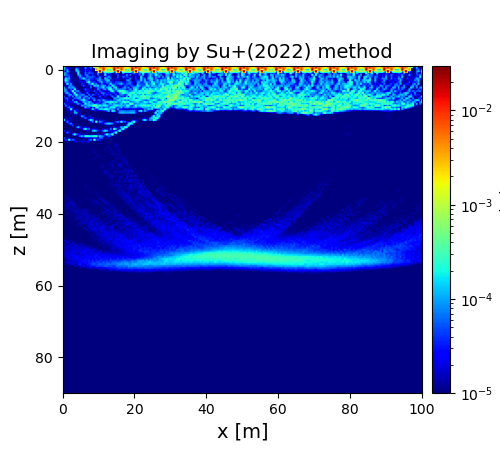

Data behind this chart, as committed beside it:
1.979301894031226317e-04, 3.362399106426883899e-05, 9.681322039811246616e-06, 1.656637238568895923e-05, 1.374297198950401711e-05, 8.673307415938477711e-06, 1.347501797633246100e-05, 6.868869929906580118e-05, 1.760105435542670772e-05, 6.707894581481022714e-06, 1.744314914662385935e-05, 1.111799996456515688e-05, 1.022557580894147998e-04, 2.015604205254984920e-05, 3.496584226738338319e-05, 8.459369350769713246e-05, 1.091216830659017986e-05, 2.615221323366136510e-02, 1.823283815540350779e-04, 5.311744103673276098e-04, 8.160644041912741445e-05, 8.176149857849410174e-05, 7.186203845721511434e-04, 2.656850369301827844e-02
1.990621150858657091e-04, 3.638557654872053395e-05, 1.671622880280133829e-05, 1.672544299528057140e-05, 1.164060599353524776e-05, 8.757630061197091339e-06, 1.032781943097631643e-05, 3.291090022097118746e-05, 2.962924832305746363e-05, 5.472631320530189289e-06, 1.533602584336742430e-05, 7.952265819855215145e-06, 9.665061578238239211e-05, 1.888686821189711922e-05, 2.965919439256191120e-05, 7.387387763203859194e-05, 9.746184678681900983e-06, 5.109038267393672164e-05, 1.961285849220182568e-03, 9.737909334963168527e-05, 5.470953152638563868e-03, 4.371840327456328647e-03, 7.713198494007259681e-03, 2.772522405847963663e-03
1.265510971872864864e-04, 3.533060056747093952e-05, 6.793411106930595088e-05, 1.807795787026618797e-05, 1.060742635000645900e-05, 7.680853073177272921e-06, 5.214468153613670073e-06, 1.777767766777207947e-04, 5.073048400008223788e-05, 5.090334092123991007e-06, 1.341372117101747242e-05, 8.279762154227275509e-06, 4.730740284959479423e-05, 1.735452783517277682e-05, 1.382626343592368403e-05, 2.417106657545561066e-05, 8.404926873531365957e-06, 9.239536561693185686e-06, 5.042120024869898437e-03, 2.066640996758038751e-03, 1.931573288708529211e-04, 2.052796655246437365e-03, 1.226998404218093176e-02, 2.458930714433099282e-03
4.644329111834498875e-05, 1.366812246214687044e-05, 1.232512803582698328e-04, 1.855744478478728771e-05, 1.101444328087049770e-05, 1.182683468932601191e-05, 4.299111905365977038e-06, 9.939179889569875145e-05, 1.375691223639665176e-04, 1.325397880612194570e-05, 2.179193179152590784e-05, 8.774139880474044761e-06, 4.394571621910489797e-05, 1.785620212797986043e-05, 2.962707318916403524e-05, 3.421940626557293296e-05, 1.403583281409336184e-05, 1.170281497183641898e-05, 2.570877250228692629e-05, 7.031366598461508751e-05, 2.627214800800094577e-02, 4.215516323836104596e-05, 1.536135634213519263e-04, 7.037997366117367372e-04
1.067238192804363000e-04, 8.434775362156418503e-05, 3.406801529804655461e-05, 1.583391014385234573e-05, 1.060330722002588799e-05, 9.281290939824344145e-06, 3.348794405460935375e-06, 1.348000352643277029e-05, 2.048742013769500178e-04, 8.424645256149633068e-06, 1.585222904714590105e-05, 7.893660963892993243e-06, 7.317169350716482977e-05, 1.808466928943967757e-05, 5.789643629994044018e-05, 3.956351470100594425e-05, 4.284278602300291869e-05, 1.000345275299373540e-05, 1.950355886960895962e-05, 9.383880640713295558e-05, 1.467125929835327371e-05, 1.094370016975663252e-05, 3.256948671237392155e-05, 1.322135981205338441e-04
1.501979467989131951e-04, 6.662659360490026910e-05, 5.221049237548036349e-05, 3.424795093451344410e-05, 9.629290417649012459e-06, 1.514579109307845017e-05, 4.331355986763517986e-06, 6.710057857328590598e-06, 1.014937029137882635e-04, 7.949483117507998367e-05, 1.019872509068449879e-05, 1.591483866557341043e-05, 6.404810044711280669e-05, 7.236178408923924952e-05, 2.660181867888707069e-05, 1.016273612962560604e-05, 3.654818635988461276e-05, 1.447229357422727175e-05, 8.870270278153612371e-06, 5.725438040095288185e-05, 1.066168530482172188e-05, 9.978332966760634080e-06, 1.105671453384635410e-05, 1.906678888806016066e-04
1.217163750058287867e-05, 4.068316849976254029e-05, 3.021851795134898014e-05, 6.613265254165246365e-05, 8.426136121575488315e-06, 1.004548908721878492e-05, 5.892240095923135853e-06, 5.778862556055387452e-06, 3.054563407682029188e-05, 1.003405508521201079e-04, 5.023947964812868774e-05, 1.292585563638385055e-05, 1.850763902334628003e-05, 7.664586882955144417e-05, 5.407814213678165322e-05, 4.706562222708871897e-05, 5.104343855233657530e-05, 4.357758596866365293e-05, 1.289434973569518793e-05, 2.566807238462905465e-05, 5.584286102643772136e-05, 1.535608071752384463e-05, 1.538694413236201046e-05, 3.426201366822940190e-05
1.182731465328656049e-05, 1.656975437485231728e-04, 8.879984424756211974e-05, 1.014565957956313356e-04, 9.106447221266352737e-06, 6.380638236311567252e-06, 9.602016984170370852e-06, 1.070392004503460118e-05, 1.348853029899181895e-05, 4.218785647563419677e-05, 7.282324399152967527e-05, 1.872912528520367730e-04, 6.065157939901343309e-05, 3.778714293201942644e-05, 5.560384136218055122e-05, 4.863497734329972418e-05, 4.080809074841142988e-05, 2.084862847985825468e-05, 5.394139186502199614e-05, 4.437956363575372778e-05, 1.142477869776611444e-04, 1.276407052929397849e-05, 9.201494394099927554e-06, 1.534684818953404738e-04
1.067621121542753742e-05, 2.589004084276778591e-04, 1.026472711075104052e-04, 3.863611718226854839e-05, 1.517735517978356126e-05, 7.079339371028341633e-06, 1.500018019957878167e-05, 9.211720295577012258e-06, 1.402270042275346509e-05, 3.073867361042109387e-05, 9.967206637951056517e-06, 1.448693350242493687e-05, 5.160638032876504360e-05, 6.516643757723008493e-05, 9.129192748797180460e-05, 2.299782730333871313e-05, 2.372875892184946403e-05, 1.619232714698867461e-05, 2.672641772692076691e-05, 7.687218950311146401e-05, 1.043497939720878370e-04, 5.053369679063005607e-05, 2.338539641553668853e-05, 6.314774002561474519e-05
1.204433272142187284e-05, 1.026626765231895610e-04, 6.811852751663566644e-05, 3.978833509312818488e-05, 2.466487689428142351e-05, 1.147484932647057531e-05, 9.494738886256300040e-06, 1.212399023808938468e-05, 1.178757580872129676e-05, 2.258361340060170211e-05, 2.082927116371643009e-05, 1.164338715795290029e-05, 1.862481175004788661e-05, 1.134579794343055858e-04, 2.363722276767236854e-04, 3.841083725862534513e-05, 3.914601195414492315e-05, 4.363970174355147184e-05, 1.137289059676803714e-05, 2.492432294794253155e-05, 6.602237986793955255e-05, 1.166158149064186380e-04, 2.255347881538731519e-05, 3.778160124967041542e-05
1.538674778344680544e-05, 2.081828423060901243e-05, 2.145858085807828073e-04, 1.369424694796815214e-05, 8.460528987932873241e-05, 1.396149059844309655e-05, 6.696879782540144361e-06, 1.124961580970648975e-05, 1.238277254936246880e-05, 6.438007517957184581e-06, 4.227654021931777915e-05, 2.209494593003802961e-05, 6.764427823112881335e-06, 9.790085544450335815e-06, 6.444479689415473088e-05, 8.443243156705036007e-05, 2.336028027369452926e-04, 4.386308931391720019e-05, 7.738762907306297851e-05, 1.250166793205899608e-05, 1.178175794366099403e-05, 7.824154479712902533e-05, 2.125884819302042988e-05, 1.646578551331711753e-05
1.905117262323953936e-05, 1.215849507693697860e-05, 1.706275761019677645e-05, 5.481930150157045961e-05, 9.196130023442402864e-05, 4.137737305672482824e-05, 1.060169419283689541e-05, 7.691728121270048743e-06, 7.447347553030623481e-06, 5.507590330557709229e-06, 2.136109849624983996e-05, 5.917106880119411182e-05, 8.162878583320613978e-06, 1.114588191744955663e-05, 2.288637495804142326e-05, 5.389812387268063168e-05, 1.537877722492115554e-05, 1.583742008596929175e-04, 1.126787472723043867e-04, 1.350460131240838722e-04, 2.117869045453821202e-05, 9.100760352061373817e-05, 1.177625372125516668e-04, 8.947785874515919462e-05
9.800749700648609536e-05, 1.551835663442358124e-05, 1.667711599399562439e-05, 1.170723213568147276e-04, 6.585630642011019303e-05, 1.102043339184443315e-04, 5.798610275324606018e-05, 6.265663601536527177e-06, 1.047577618921402453e-05, 1.011831528772434133e-05, 7.648224064476132403e-06, 9.811315922186605946e-06, 1.163977951314958564e-05, 1.698020895713791206e-05, 9.443444693414134206e-06, 6.560943477129428539e-05, 9.198812316211172214e-06, 2.285024293252982215e-05, 3.774119587444355354e-05, 7.645842210938743385e-05, 3.708871554554285608e-05, 1.084374107958653881e-04, 1.839555784423354493e-04, 1.627403452867983569e-05
1.114292787260508184e-04, 8.561360038938239741e-05, 1.304357460779284554e-05, 1.603071654599803677e-05, 7.129113327828273010e-05, 1.700422160818994735e-05, 2.208140862292649160e-04, 2.811979874593713153e-05, 1.010357952705635827e-05, 1.236793450218475207e-05, 1.045168742623168315e-05, 1.708415780106620788e-05, 5.782334793630409522e-05, 2.835999516036039194e-05, 1.381387638227668340e-05, 1.298867339048596575e-05, 8.394466351212010935e-06, 1.054449889432717920e-05, 2.107618287479644161e-05, 9.299481620892653439e-05, 3.376310429228987357e-05, 1.002213940465875398e-05, 6.546561324027362237e-05, 1.061449078787513360e-04
1.017629529636403512e-04, 8.976813198857531398e-05, 3.825645641811444480e-05, 1.300306028785422310e-05, 3.113277063427199868e-05, 2.849828122817158241e-04, 6.824202114398577779e-06, 8.257277520549026234e-05, 8.049346873316072808e-05, 1.174257794613883321e-05, 1.166269904880350063e-05, 9.811474162302354418e-06, 2.347750569058159505e-05, 2.386430419991156842e-05, 2.241082047843633861e-05, 1.306276487917591421e-05, 2.171874915641884351e-05, 5.128123412091539578e-05, 1.407338214266525335e-05, 1.381559193781426992e-05, 5.091030808640348770e-05, 3.177049209759426367e-05, 6.577624162846801399e-06, 1.052060890786871099e-05
1.265080875668296782e-05, 7.561290296583045095e-05, 1.295198614646558540e-04, 3.449358912510796686e-05, 1.258572633789017380e-05, 2.644652757972795892e-05, 2.488248609372727821e-04, 2.994363769351376546e-05, 2.730515732885629282e-05, 5.050918211519152560e-05, 1.102719384055483004e-05, 1.495229800364275701e-05, 9.641997940520402550e-06, 6.751246180196884405e-05, 1.816976970874789525e-05, 1.096966361762611641e-05, 7.713224313250886612e-06, 7.187445650732576136e-06, 3.875027235352340092e-05, 1.151549269426423286e-05, 7.152964573735620249e-06, 7.221252880207931985e-05, 7.164477915471262586e-05, 3.350679673054005015e-05
9.533548922534928921e-06, 1.972213835631843551e-05, 2.473229369693591501e-05, 9.459121640337012061e-05, 9.225938726346292779e-05, 1.475297234332162453e-05, 9.642484144983913812e-05, 2.165556570033141145e-04, 5.738646900881096418e-05, 4.399878250597340348e-05, 9.744575622406798467e-05, 7.580327157008502918e-05, 1.183921565296459149e-05, 1.066171061299474605e-05, 7.304660996543981596e-05, 1.182002606915112585e-05, 6.348207206998019174e-05, 3.492362898653247921e-05, 1.386056316681403288e-05, 4.092981488424675770e-05, 9.000665667638825618e-06, 1.097488749253717188e-05, 5.657128213319507278e-05, 2.062485066723009858e-05
6.379604754466011403e-05, 8.855858869865158576e-06, 8.537768217295854239e-06, 5.421897717692168348e-05, 1.877939585587911690e-05, 8.738632484738276458e-05, 1.292301621004951915e-05, 1.047532061977717662e-04, 6.108079336583986630e-05, 9.896974902062371691e-05, 1.201794260396145632e-05, 5.334889805113979169e-05, 8.662716504857491417e-05, 7.438900763470543106e-05, 7.169605542485521744e-06, 7.197129900818146123e-05, 1.310493938705085536e-05, 1.069620527594473814e-05, 1.173948218344363039e-05, 1.421635134042078569e-05, 5.501394308222646489e-05, 8.391317194172247465e-06, 1.255537733118304565e-05, 2.529234919116648888e-05
1.946517312329688803e-05, 4.994304785726171167e-05, 6.151746726597412374e-05, 9.540422030963343104e-06, 1.618649337684673273e-05, 1.645161381012620629e-05, 6.459415288159674434e-05, 4.681863632789425109e-05, 1.086490346474106147e-04, 9.554434616132157713e-05, 1.514169882486894165e-05, 1.111780259962724210e-04, 3.441769300002233626e-05, 3.338414749764781426e-05, 1.015797988875451175e-04, 2.173459397536774368e-05, 7.008793891805319132e-05, 4.545488598273028484e-05, 1.153484536844582680e-05, 1.395934516072867601e-05, 1.875985646904320303e-05, 3.214222999979904387e-05, 1.123867941792015629e-05, 6.718446858345229727e-06
1.846563174078934006e-05, 2.315105624786000646e-05, 4.324992111889573612e-05, 1.383113229063858285e-05, 1.020182206478366968e-05, 7.126140887479343261e-05, 1.390537191740022092e-05, 1.172068433395007884e-05, 1.389557064829999094e-05, 5.286964385760443725e-05, 1.133203707201261391e-04, 2.413311087187055171e-04, 7.470580261412415309e-05, 4.987428227913285895e-05, 1.190657495893754399e-05, 1.945087814389199896e-05, 1.832898576258127466e-05, 1.032658462520751915e-04, 1.477621552121757900e-05, 5.843921504964927886e-05, 6.447432633757640725e-05, 3.013929547574879851e-05, 1.273904491623485213e-04, 4.969128263441508094e-05
1.248134814677346918e-05, 2.174625130257087333e-05, 1.964262461433376520e-05, 2.438216353856841392e-05, 1.435106194911414494e-05, 2.005637342182451795e-05, 9.190432527972209578e-05, 1.216347615244336489e-04, 1.229587269099195363e-05, 1.897885677909119634e-05, 2.827903857545650720e-05, 1.107922650649550305e-04, 8.766559044168207335e-05, 6.145601220141998482e-05, 1.373636100260526138e-04, 7.818484241358361522e-05, 1.005214669255828052e-05, 1.879811307277399546e-05, 2.493182915882262483e-05, 2.670850565610763877e-05, 4.405231480521048880e-05, 1.785736194830471073e-05, 5.248982611908513922e-05, 1.217910982883616482e-04
7.400470768316386508e-05, 2.407946163839466694e-05, 2.157176712935774220e-05, 1.775930925914829278e-05, 1.019123370253947063e-05, 1.515462866210219254e-05, 1.757300351294854409e-05, 4.483350714485635871e-05, 9.621328456347743186e-05, 4.268906877304913576e-05, 1.720231728404637256e-05, 2.768643869813139274e-05, 2.071865062108491898e-04, 7.427637509528823602e-05, 1.201569528529804843e-04, 6.662884211095328928e-05, 1.005805323473383330e-04, 2.211336640477634509e-05, 5.834160703175205636e-05, 5.695856927207302266e-05, 3.336502484350765935e-05, 4.137972919497094393e-05, 1.104096302027949438e-04, 1.116839907532084182e-04
5.603868625324178826e-06, 7.610427693702932728e-05, 2.126640559134595945e-05, 2.229278510396703644e-05, 8.335516308857249368e-06, 1.226687705144192854e-05, 1.110109785834360989e-05, 7.140378795764891624e-06, 1.293365405713498660e-05, 1.631340075268971831e-05, 9.683692747162602225e-05, 7.340184224088696198e-05, 5.553897121580423404e-05, 8.825584530196568648e-05, 1.500055881479204329e-04, 1.377368003921055771e-04, 2.259484957410377241e-04, 4.891013991986905207e-04, 3.192773740443377931e-04, 1.318662558018542953e-04, 2.025695616623500840e-04, 1.076721971397778045e-04, 1.855651713131674038e-04, 2.065758445624593220e-04
1.092730084787854487e-05, 7.948442999560099493e-06, 3.910877630301756150e-05, 7.399424973117647646e-05, 1.641944833464197058e-05, 3.613737703258659183e-05, 7.587939448430799018e-06, 5.774899016805273588e-06, 4.128757282937125080e-06, 7.435028008952950102e-06, 1.438208597394790669e-05, 1.522417232177387020e-05, 1.459097966045384386e-04, 4.626501108159275440e-05, 6.811924046251908082e-05, 1.908924332416336910e-05, 5.412679976792709237e-05, 2.643275237550285226e-05, 2.228797712510315640e-04, 1.879117359601584810e-04, 3.605653567468214432e-05, 9.978158603832343169e-05, 3.434146017942892081e-05, 7.042851144347010510e-05
1.271544631019051710e-05, 1.198617074792052786e-05, 1.130206367369417527e-05, 2.320020068271980263e-05, 2.522348204375691712e-04, 1.577733602533456641e-05, 9.191220820064479444e-06, 2.472432322493706931e-05, 8.112764039770830642e-06, 8.639830110192904994e-06, 1.133964181297490726e-05, 1.075278358144381502e-05, 1.060178486663196856e-05, 1.177005624159066334e-05, 1.174903447641185007e-05, 2.086338437510068064e-05, 1.436051564789270565e-04, 4.875330639145961998e-05, 2.323432490183535327e-05, 5.379458283286266780e-05, 1.575794267148155855e-04, 1.683460053739423026e-04, 1.499108430569164659e-04, 2.534541266980015533e-04
3.443261134397401992e-06, 9.721061542869183306e-06, 1.460413989885615905e-05, 1.137859268745980849e-05, 2.780363639731059668e-05, 1.251862581342067322e-05, 9.023953333542523601e-05, 1.774438865859610202e-05, 2.316027105276245122e-05, 6.366329203238279354e-06, 5.955968053196648301e-06, 6.671910554108455346e-06, 8.453394404335022556e-06, 8.640768360622879153e-06, 7.377193280993893682e-06, 9.494508330677768493e-06, 1.041510584385180825e-05, 1.604721197458611534e-05, 1.772052864342881618e-05, 1.189667528872779113e-05, 1.137437148332648959e-05, 6.272687098280336238e-06, 1.931421703786267971e-05, 2.205658145968914394e-05
1.162396325245995171e-05, 8.614886760344589656e-06, 1.095685375888502348e-05, 1.114260692208463571e-05, 1.120628138449517630e-05, 1.046651042705084686e-05, 1.145518618839966893e-04, 1.061510407914779367e-04, 1.008067936147377929e-05, 9.773052042945449668e-06, 8.683995010807938668e-06, 8.163503038509716548e-06, 1.147835832875297555e-05, 8.673318962448218071e-06, 7.694213475962441849e-06, 5.097210685040057661e-06, 6.710810922690865271e-06, 7.704330687372238064e-06, 5.400875735017394668e-06, 6.310707663217059757e-06, 5.706420159687824716e-06, 7.954896503526377166e-06, 7.133592674077383322e-06, 7.108185090872665748e-06
9.916521417959322330e-06, 5.602581486357757404e-06, 9.653476950413805680e-06, 1.656912634849453994e-05, 1.183193853179284261e-05, 8.652336803632212616e-06, 1.215753847582295263e-05, 2.462145159372366231e-05, 9.212669726066916013e-06, 3.044915610960466010e-05, 7.373596778349825424e-06, 8.191218046107394515e-06, 7.097275522132939853e-06, 1.197392995807443839e-05, 8.894215954423680340e-06, 9.728242039315335136e-06, 9.035116573397616733e-06, 6.917062702097871939e-06, 7.057933921086026704e-06, 4.520258434169833854e-06, 4.989717756517478144e-06, 6.596279708598894151e-06, 4.673041575002924511e-06, 5.081918974793635147e-06
1.803610240764644447e-05, 1.118244484120142888e-05, 8.602238953928228408e-06, 8.719408342550222316e-06, 9.985660857783349359e-06, 1.251983058188145027e-05, 1.101311369175352926e-05, 5.603799103135316327e-06, 5.916903185280079977e-06, 7.113432879252874797e-06, 1.077908698901620829e-04, 5.858489673457683265e-05, 8.979486010449146875e-06, 7.910148365726233217e-06, 1.641741343971753927e-05, 1.681042956927826390e-05, 9.257399185731266824e-06, 9.117713488077033176e-06, 5.871582660596073205e-06, 5.778612549539342011e-06, 7.888571521676416458e-06, 8.815119976095538683e-06, 7.345348998341038200e-06, 5.082134633685745769e-06
2.383678326950391385e-05, 1.009654786758274333e-05, 1.245297609868521020e-05, 1.476630503810089035e-05, 1.812793680920025608e-05, 6.831893345006431174e-06, 9.433789499935056949e-06, 1.182322858047362065e-05, 1.040772045345240186e-05, 6.343888943082613414e-06, 6.849624498309759272e-06, 2.420301751005276631e-05, 7.162430564097073426e-05, 2.360733259050731934e-05, 1.295267016665298879e-05, 1.793519095608573207e-05, 2.018422909003329526e-05, 1.127250288796243108e-05, 1.892041999024483067e-05, 5.431955848847152984e-06, 3.736103832946105343e-06, 6.553043004801434959e-06, 5.440709521893643028e-06, 4.722574399262461938e-06
2.270041478786425965e-04, 1.049406896725575293e-05, 2.417330232483030472e-05, 1.404580645706035054e-05, 8.052761730031539366e-06, 1.435846243033274347e-05, 1.142230227816916000e-05, 9.574596360993619745e-06, 7.074528941240800922e-06, 8.236599948446268063e-06, 6.212440834454234669e-06, 7.693632031763262402e-06, 8.461452967983176094e-06, 1.079099968369886350e-05, 6.962069609127893833e-05, 2.126117716561027053e-04, 8.375789244277985067e-05, 7.438813074453058896e-06, 1.836015424496174029e-05, 7.358654663314224581e-06, 2.945460100565806854e-05, 8.770228341556951805e-06, 2.028072844390136208e-05, 9.957432120203024687e-06
1.116070325715670024e-05, 8.438920276336592331e-06, 8.107408576160379527e-05, 5.369416947921039444e-06, 1.102888759443883853e-05, 4.186428131199895471e-06, 4.576061553947440111e-06, 6.116773332812430661e-06, 6.803807935734490713e-06, 5.642643505169575715e-06, 9.017774064949336972e-06, 9.611180473383467256e-06, 7.328525644582933652e-06, 6.891980336175913568e-06, 9.460699015086217187e-06, 2.288253765815962410e-05, 7.090644576135454724e-05, 1.994190768018418259e-05, 2.648859027020873105e-04, 1.199298818201868036e-05, 8.286700396180289563e-05, 5.414364797001442966e-05, 1.601061161562749213e-05, 1.250211647609786551e-05
3.246552063223190889e-06, 3.771188848575725527e-06, 2.387247555295218189e-05, 4.214171122985281229e-05, 8.223760933997361212e-05, 1.592076414182454374e-05, 4.754656483771950452e-06, 4.999973846715899309e-06, 7.983740862732137690e-06, 8.831774042769867765e-06, 7.196921037781280793e-06, 8.829188593623187248e-06, 9.613457259990713043e-06, 5.635140235555098806e-06, 7.694686295464920440e-06, 9.256305745080013045e-06, 5.226118505729829347e-06, 9.011687319819022308e-06, 6.419460579916329084e-06, 7.173135314394622456e-06, 1.910359132532142456e-05, 2.207475697784592425e-05, 1.895024012265014005e-05, 7.141723723764451144e-05
5.230411136792008509e-06, 4.462122823262414525e-06, 4.875660849039262870e-06, 4.155097743719497104e-06, 2.343893251473818260e-05, 4.897279804644152321e-05, 6.737947323451558489e-06, 4.394776825806203359e-06, 1.217455914361579295e-05, 1.086406676955660053e-05, 6.196087417276902956e-06, 1.044066037525209795e-05, 8.539609431597508431e-06, 7.672024159933397755e-06, 8.518957337819597358e-06, 7.335892266763842494e-06, 5.509290914683174207e-06, 5.623646008137604591e-06, 7.453855226408717865e-06, 7.135564692316676984e-06, 7.254699115978375191e-06, 8.981165231305589434e-06, 7.849253283933971148e-06, 7.433499576738404580e-06
6.070491033827351845e-06, 4.559850910549533136e-06, 5.973677242039804097e-06, 3.375307466013745101e-06, 3.229458892036039682e-06, 3.075023404372622475e-06, 4.191013836542949797e-06, 5.309003491770636221e-05, 1.228539064271581827e-04, 3.500965035388876732e-05, 1.133770958921890110e-05, 1.730572315715197656e-05, 2.258429317524042462e-05, 7.528194040842170725e-06, 1.537883164372383428e-05, 7.462114262958533350e-06, 9.205156564982447216e-06, 9.422494566766645262e-06, 1.259013046981636384e-05, 9.173246462407040716e-06, 9.755050866081128242e-06, 1.079988931984432629e-05, 9.263472127698458834e-06, 6.348830389893224310e-06
5.543455263463721294e-06, 4.763490030883622914e-06, 6.404725612425913586e-06, 4.966216559167687558e-06, 4.657365848337098222e-06, 3.212493600384735307e-06, 3.827299228578071113e-06, 4.613320176777713329e-06, 5.142974093092829384e-06, 8.391891949004423612e-06, 8.939892751736240419e-06, 8.528718859332678549e-05, 2.756112825083267782e-04, 1.633983590190947233e-05, 7.331414242529266600e-05, 8.862625058195436459e-06, 1.900187472759298451e-05, 1.897605992058989553e-05, 1.505111640169852211e-05, 1.077482780112822819e-05, 8.230053658289777186e-06, 7.424591168049002730e-06, 1.915727914827393692e-05, 1.911847152969711611e-05
4.259660967932723657e-05, 6.304393863700809244e-06, 1.332298565003647705e-05, 1.801823206245806882e-05, 7.293743993916373567e-06, 5.096085692587816709e-06, 5.057012360045908314e-06, 8.647058627830631560e-06, 6.059876861574735591e-06, 9.224036930648773911e-06, 1.129505804475392912e-05, 8.976530536113139214e-06, 1.096834102188981502e-05, 1.029917241580540212e-05, 2.516896236656848869e-05, 8.763980263472200062e-06, 1.051662089105131722e-04, 1.811822188335027791e-04, 8.396829370163512169e-05, 2.460322547885864203e-05, 1.185522366520967050e-05, 2.416720389846182607e-05, 8.633193350339885951e-05, 1.840975198428814786e-04
7.310449223224762593e-06, 8.722350577872823714e-06, 7.095183731773483358e-05, 1.994760749917765205e-05, 2.705422097062145085e-06, 4.832674320601330218e-06, 4.056298938588735952e-06, 1.213930971282124974e-05, 7.380589126413797461e-06, 1.108199466887627219e-05, 8.596693605836879339e-06, 1.002252943816554118e-05, 1.087732059568492723e-05, 6.992249184780455581e-06, 7.022450064349430963e-06, 7.920171890028761310e-06, 6.357989563635982288e-06, 6.068370413228718727e-06, 1.121153236520007482e-05, 7.231723225095395828e-06, 4.785547149809960011e-06, 5.956769473201182173e-06, 1.035953384058814794e-05, 1.127078547814071143e-05
7.432738094922003322e-06, 4.294203929060219453e-06, 4.748471234789229710e-06, 4.772706804894617319e-06, 4.211127030453957371e-06, 5.737560787391261541e-05, 2.177089430261215707e-04, 6.368301859936161382e-05, 2.351967617205019841e-05, 2.056953325164081746e-05, 6.360042871073369430e-06, 2.218546361636597897e-05, 1.960486063546581449e-05, 5.704981408763101208e-06, 1.050348168554784720e-05, 8.122342113000907086e-06, 1.047455360938446339e-05, 8.869337036975249202e-06, 1.537570973775611590e-05, 1.988975875076886472e-05, 1.127008577197917183e-05, 1.492478718348784906e-05, 2.155704718628970336e-05, 7.081569790412586688e-05
8.491349708850164240e-06, 5.654311299389593466e-06, 3.607791593764970592e-06, 5.462848430168071824e-06, 3.684967258906298044e-06, 5.964059465647065431e-06, 4.287156348896977242e-06, 2.534243476275873095e-06, 2.469184299697489699e-05, 7.205090071782511670e-05, 1.313800931883886522e-04, 4.385916444915570353e-05, 2.686294021959184349e-04, 2.585103340928008859e-04, 2.218689318644809629e-04, 1.658719154826482378e-04, 1.922848799333859795e-04, 2.620094866261879181e-04, 2.535839070076715933e-04, 4.466384085764455597e-05, 1.444410729951125941e-04, 9.144451801715651441e-05, 4.308454073222242207e-05, 1.243389034004794183e-05
5.810711498028382999e-05, 1.125654446774983187e-05, 1.110783855327908482e-05, 4.795550159172564777e-06, 9.157871497302575697e-06, 7.429008787258977090e-06, 5.361650180485566682e-06, 3.749987682383952928e-06, 4.207435884048243489e-06, 5.801555851309899400e-06, 7.061042607636191098e-06, 8.912416751002706153e-06, 7.959676230266254389e-06, 9.027005316634051959e-06, 1.250162783055515919e-05, 1.315761833056187531e-05, 1.262084644166410914e-05, 8.377650240511587759e-06, 2.292214467314553555e-05, 1.546507724733872224e-05, 5.899998469514621159e-05, 6.532371305471198065e-05, 1.279529682298281554e-05, 1.306708898048289100e-05
2.183973394907581336e-05, 5.025168783453412547e-05, 2.883307036068931051e-05, 2.609813365279590644e-04, 5.820447470822521333e-06, 7.403713847724552202e-05, 3.457010513710087813e-05, 3.323602560783935138e-06, 7.010502642917110627e-06, 1.324358828206487021e-05, 1.236646976002657109e-05, 1.378988552848721072e-05, 1.276518313829111317e-05, 5.254639766721196137e-06, 3.993466196890808195e-05, 8.016247045099351932e-05, 1.232033591871444569e-05, 2.660836011752523407e-04, 3.014475784415311874e-05, 5.329910124146428069e-05, 2.401034675230790969e-05, 1.219954320221274128e-05, 9.990287896912892316e-06, 6.850283699272574070e-06
9.550275126086933155e-06, 5.131553800700201734e-06, 7.549019075905128299e-06, 7.578653760972000739e-06, 3.923832057774826937e-06, 5.617909007205374350e-06, 2.239103674267829984e-05, 2.361734685781157112e-05, 5.218876256069680710e-06, 1.634166546748471794e-05, 2.852785490182395707e-05, 1.612894078992031433e-05, 9.930691121381442584e-06, 2.663594086096431800e-05, 2.902120571386769540e-05, 1.078167850803158671e-05, 8.540800179041595612e-06, 8.483316934053201683e-06, 8.157463595649399417e-06, 5.931882699522382092e-06, 7.881447109135500010e-06, 9.520294036183617368e-06, 1.060496415720226681e-05, 7.661151667780112819e-06
9.137157083280830189e-06, 7.753903899724563263e-06, 6.798962897003747296e-06, 6.708087480241792007e-06, 4.078057717389158071e-06, 5.243878957286564479e-06, 3.859043021433433448e-06, 5.529081997371729674e-06, 4.051461491216975376e-06, 3.515307365583086013e-06, 8.337887866589719651e-06, 8.170689698919430627e-06, 6.972283467222408397e-06, 1.309010861977446029e-05, 8.267737618075052556e-06, 8.539265268293670061e-06, 5.532065581618194631e-06, 7.671621038346130520e-06, 8.731906464623024854e-06, 1.046161197285336933e-05, 1.508090253646484807e-05, 1.153126294676972179e-05, 8.167893539812966697e-06, 1.244019659359003103e-05
4.873893565305404814e-06, 9.426029134597177771e-06, 7.739132647460261288e-06, 6.350422497076781825e-06, 5.054689490081896079e-06, 4.416738137444918621e-06, 4.076706853825844895e-06, 3.918063636998628585e-06, 3.931083089207669928e-06, 3.608982426031144634e-06, 5.720739404248977210e-06, 6.707587385067617193e-06, 7.252693287589847415e-06, 8.859497028322668163e-06, 8.602022388859959811e-06, 1.162079235849458952e-05, 7.561295720084774091e-06, 6.179276061323069112e-06, 1.015345724406438782e-05, 1.055138584212659796e-05, 8.628121451340493289e-06, 6.539503105066950715e-06, 1.143490687053059258e-05, 8.803238580988951230e-06
5.170561320077124437e-06, 8.613577780936366410e-06, 7.894048971212734881e-06, 9.420819510580267879e-06, 6.754457345623539960e-06, 4.731874355595791753e-06, 6.107973699663169409e-06, 4.811241540015083231e-06, 4.448437014363711986e-06, 4.315819943885696045e-06, 3.997306848581405214e-06, 7.055313969527874515e-06, 7.081222847098962711e-06, 7.588066945933902192e-06, 1.071189480213623538e-05, 7.580990995902202294e-06, 9.345404499957047956e-06, 5.736891967239696192e-06, 8.226582530098642157e-06, 8.252711463752889854e-06, 6.822547498280244702e-06, 1.014789010458014172e-05, 1.104010240236762628e-05, 8.636874820454243422e-06
8.087279745462316679e-06, 4.056830806884747092e-06, 7.972023584012344734e-06, 8.411243895550912477e-06, 6.312507239880263552e-06, 5.710373911087999430e-06, 6.076588329152283705e-06, 4.502103628231315896e-06, 4.895280089745531762e-06, 4.173998773656799376e-06, 3.101559937198233580e-06, 4.434102275670416758e-06, 5.871265648481325539e-06, 8.566764102902809524e-06, 1.055768157514132779e-05, 1.176333148121397222e-05, 1.379474646249909597e-05, 8.442884883255079306e-06, 7.310552757606873253e-06, 8.666733009915270934e-06, 8.368747859964282729e-06, 9.254325275579925294e-06, 6.187118613030274746e-06, 1.220580407134095208e-05
7.777128368466664366e-06, 4.270808130833178345e-06, 7.075616970806322856e-06, 8.799456853930521876e-06, 8.108797135182220994e-06, 6.154884400657302954e-06, 5.682871563045242270e-06, 5.773866766827886443e-06, 4.966153018157578224e-06, 4.709089420668353567e-06, 4.750575904399142820e-06, 2.575804119235637561e-06, 7.557740267619734336e-06, 6.272837336002728522e-06, 5.715388716875661485e-06, 8.327798236406817298e-06, 7.644509861250977045e-06, 1.174277790760621390e-05, 7.543030608575018159e-06, 8.871871936058953892e-06, 8.354496628837233051e-06, 9.620074732645953939e-06, 1.135911201607560339e-05, 1.146588426268945143e-05
6.200188461999049014e-06, 8.747555860530294589e-06, 4.776363041965557205e-06, 7.345465548638769761e-06, 9.604245188673634614e-06, 5.671087352040266753e-06, 5.763183974215481619e-06, 6.759113495910534734e-06, 5.295572588787383877e-06, 5.065950403382044943e-06, 4.737100185432172373e-06, 3.017841898612734190e-06, 5.337837692205778069e-06, 6.438377801629242455e-06, 8.041614682941436370e-06, 9.512023315629779716e-06, 1.201435090156077752e-05, 1.373381865349246106e-05, 9.892552646184638268e-06, 9.000293727811179572e-06, 7.145634965138313201e-06, 8.595633447274368596e-06, 9.986132446169209388e-06, 7.856874886743672758e-06
7.829577545520035597e-06, 8.565343600363348067e-06, 5.545147184529252148e-06, 8.255489552346436679e-06, 9.338504863248355984e-06, 8.395041208760982518e-06, 7.585984695984221734e-06, 5.821254910401847446e-06, 7.390502265168364601e-06, 5.045248528614209270e-06, 5.122894461697730505e-06, 3.848764066659328104e-06, 3.249868323220137485e-06, 5.326694907931510528e-06, 6.561201516440022561e-06, 6.602101454739254197e-06, 7.752211927465795104e-06, 7.309112458605524495e-06, 1.191942504641025128e-05, 1.025249708144299780e-05, 1.045996310313502669e-05, 9.734204250042442145e-06, 9.314735317796143255e-06, 9.505422518041134700e-06
1.077062381958662787e-05, 9.129953942990504914e-06, 7.130057421905330153e-06, 7.516079647707945363e-06, 9.017681394619388741e-06, 9.890737527894949058e-06, 4.668322236834267771e-06, 6.234979409116397332e-06, 7.124793154732446649e-06, 6.484709999839186345e-06, 5.194694735875801218e-06, 4.550972650436249733e-06, 4.270063021125333350e-06, 5.154608663158918984e-06, 7.173358673107780830e-06, 8.141001022431798936e-06, 9.256887725266721876e-06, 9.689089967460801846e-06, 1.073110470537079383e-05, 1.226407815120953993e-05, 8.359597275543491002e-06, 8.905320787606136156e-06, 9.369928546875875121e-06, 1.289702735239802125e-05
6.020482954121444193e-06, 7.333648074044437124e-06, 7.099081203574157083e-06, 7.865021895730847548e-06, 1.053355438903270126e-05, 8.487581156525982574e-06, 6.900988144009999072e-06, 7.092395798576889006e-06, 3.895574484824805745e-06, 6.032152463826719047e-06, 4.060780793043710541e-06, 5.740812314584848023e-06, 3.849565631932165589e-06, 5.559450601334057663e-06, 6.138706484048742087e-06, 9.330258222490682500e-06, 7.976615674193069194e-06, 1.164546799243126902e-05, 1.293769251018617865e-05, 7.478645012779706613e-06, 9.325945024303248590e-06, 1.189622374397845092e-05, 1.248608139224180168e-05, 8.720796068695214290e-06
7.607040621198495440e-06, 6.688787712884549433e-06, 8.213484197937206767e-06, 7.281726394593825913e-06, 8.046817153056128264e-06, 1.045570245807592372e-05, 8.862506667869265021e-06, 5.152048355936511114e-06, 4.551709770582151820e-06, 5.350444544177227521e-06, 5.210331961500542377e-06, 5.100301709416490609e-06, 4.053179211060600633e-06, 4.485761768963586073e-06, 6.440068025669303331e-06, 5.218856070876748781e-06, 6.445184900091002255e-06, 1.181816200220688081e-05, 9.369792155267177991e-06, 9.585169376603680402e-06, 8.499246261556224380e-06, 9.748206257310891842e-06, 8.020114908818454013e-06, 1.077703861446899198e-05
6.068594595859870360e-06, 8.071903719155003855e-06, 8.039246348748138496e-06, 9.527883455590324037e-06, 1.002043518420758105e-05, 7.606456807435295795e-06, 6.275069738633334565e-06, 6.848016481507033372e-06, 7.131550317077496443e-06, 4.506950519137730923e-06, 2.957176192260900406e-06, 4.262767663408546212e-06, 6.059882657650758764e-06, 5.896086661841859239e-06, 4.695832148374106652e-06, 5.576885066074846962e-06, 6.615904085355683472e-06, 1.023807552908308369e-05, 7.321443799892478875e-06, 8.909034463874166728e-06, 8.507242867381350552e-06, 7.290408075199606991e-06, 8.336675719879440281e-06, 7.100107690869875467e-06
4.678789112712094978e-06, 8.637982204321814454e-06, 9.593899685372867480e-06, 8.975202129648178039e-06, 8.943292303073702160e-06, 8.728172451730223551e-06, 4.713001806236127808e-06, 4.500340233288007793e-06, 8.871784005492285193e-06, 5.259324982348138139e-06, 4.827096576938488987e-06, 4.587126322528718886e-06, 6.618108862072264154e-06, 5.513213951687307414e-06, 3.791127590366849897e-06, 5.084144825483348792e-06, 5.654439417480666386e-06, 1.137147041760295790e-05, 9.233450377432901251e-06, 9.859542988355182814e-06, 8.562234027082854041e-06, 1.050910346080340668e-05, 9.558858445235915620e-06, 1.066639175533161246e-05
7.564132745397459003e-06, 8.653711496829316437e-06, 7.121558881721248504e-06, 1.066881527876436674e-05, 6.141664134393596431e-06, 6.166014059009392949e-06, 7.501330384075254398e-06, 8.609870264941522921e-06, 8.090508351461030918e-06, 6.031148340428355749e-06, 5.755154962702894483e-06, 5.185336785248542403e-06, 6.771413474538359364e-06, 4.588147687870417026e-06, 4.227929384679726652e-06, 5.616589160457658889e-06, 6.337704414033303248e-06, 6.935815367467230249e-06, 7.402682742476768321e-06, 9.937078638608366085e-06, 1.076432363467390405e-05, 1.112822850907490355e-05, 1.351230057744498884e-05, 1.082261606869311244e-05
5.051073081751055523e-06, 7.022398534546751157e-06, 5.226353340527128287e-06, 9.322516525728857256e-06, 8.053372972836005052e-06, 8.509005923341548850e-06, 6.798737131229426424e-06, 1.005406854017490280e-05, 9.776463923587733304e-06, 7.239343700790595142e-06, 4.489587950322887991e-06, 4.650178563418200729e-06, 6.553271314451847528e-06, 3.396452710627256048e-06, 6.032771636368860925e-06, 5.036946486410789241e-06, 3.303957986853093785e-06, 8.082628152139415662e-06, 8.020948463604026690e-06, 7.267958470926229715e-06, 1.013751952556220999e-05, 1.283739660699319089e-05, 1.201379844080085475e-05, 1.091364938329172841e-05
5.998227017607926217e-06, 7.353206646968294960e-06, 8.053723971669493460e-06, 1.021654121284198667e-05, 6.956849974377259422e-06, 1.007897939939362627e-05, 6.757250725041420292e-06, 9.931970986539058908e-06, 8.966416823392271088e-06, 8.836080002194826970e-06, 6.788002727525207333e-06, 6.432850963884969813e-06, 5.870939902474493553e-06, 4.024667111620020072e-06, 5.907621536281342174e-06, 5.544488369007312937e-06, 3.630478640089695526e-06, 5.461079035161222956e-06, 5.151238996248963649e-06, 8.825326872767125643e-06, 1.109253641554261497e-05, 1.094819361754359746e-05, 1.229637793041139110e-05, 9.172712374410071164e-06
4.922916531580562154e-06, 7.143770456533499133e-06, 8.852308394043333881e-06, 8.074481095192107151e-06, 8.397528734528693305e-06, 1.113870577025571008e-05, 9.967810148203195216e-06, 8.736404537679002527e-06, 6.923033665413476672e-06, 8.036832336734465079e-06, 6.523978453605610985e-06, 9.658226724810419183e-06, 6.037286210810940391e-06, 3.678445144862714995e-06, 5.678434523870978253e-06, 4.259484556816103465e-06, 4.182973797506071842e-06, 5.095767259969400738e-06, 5.509899972584378906e-06, 1.048756433045581571e-05, 1.151364007963517517e-05, 1.168485121181117622e-05, 1.183558043169170455e-05, 1.160976333698415084e-05
5.507760039233114065e-06, 5.530392591437968061e-06, 7.643542934650118811e-06, 7.551335982634617727e-06, 8.364616025286051001e-06, 8.094311874913627769e-06, 7.426913858741306370e-06, 9.303859857247634684e-06, 9.141604282248322037e-06, 1.008788365549868822e-05, 7.339352420645911084e-06, 8.865982360416439377e-06, 4.905775167733566026e-06, 5.625560430802178114e-06, 5.804420945907292484e-06, 3.899383318424879495e-06, 5.403726491746042153e-06, 4.477113554099127122e-06, 3.542973403488059091e-06, 8.275744897573381951e-06, 6.928531772953669610e-06, 1.003326145964546048e-05, 1.024256411709206332e-05, 1.697308545914609544e-05
6.304558558023126936e-06, 5.598986199409978035e-06, 9.577472443990899250e-06, 7.970191069207720479e-06, 7.416550252663523070e-06, 5.234097860053822025e-06, 8.970135682592691339e-06, 1.057197182709298742e-05, 8.384754814093054565e-06, 9.041096990083040589e-06, 9.557180345434756509e-06, 9.109811052320392194e-06, 6.306014746725989586e-06, 7.055926387381267922e-06, 5.875262502260407600e-06, 5.617344533843415335e-06, 6.525992749700797500e-06, 5.033606456680478412e-06, 4.928664817152677358e-06, 4.938454652712965903e-06, 6.747885074111680526e-06, 8.399264466971670298e-06, 1.441353427190352714e-05, 1.347007398434725859e-05
... 121 more rows
